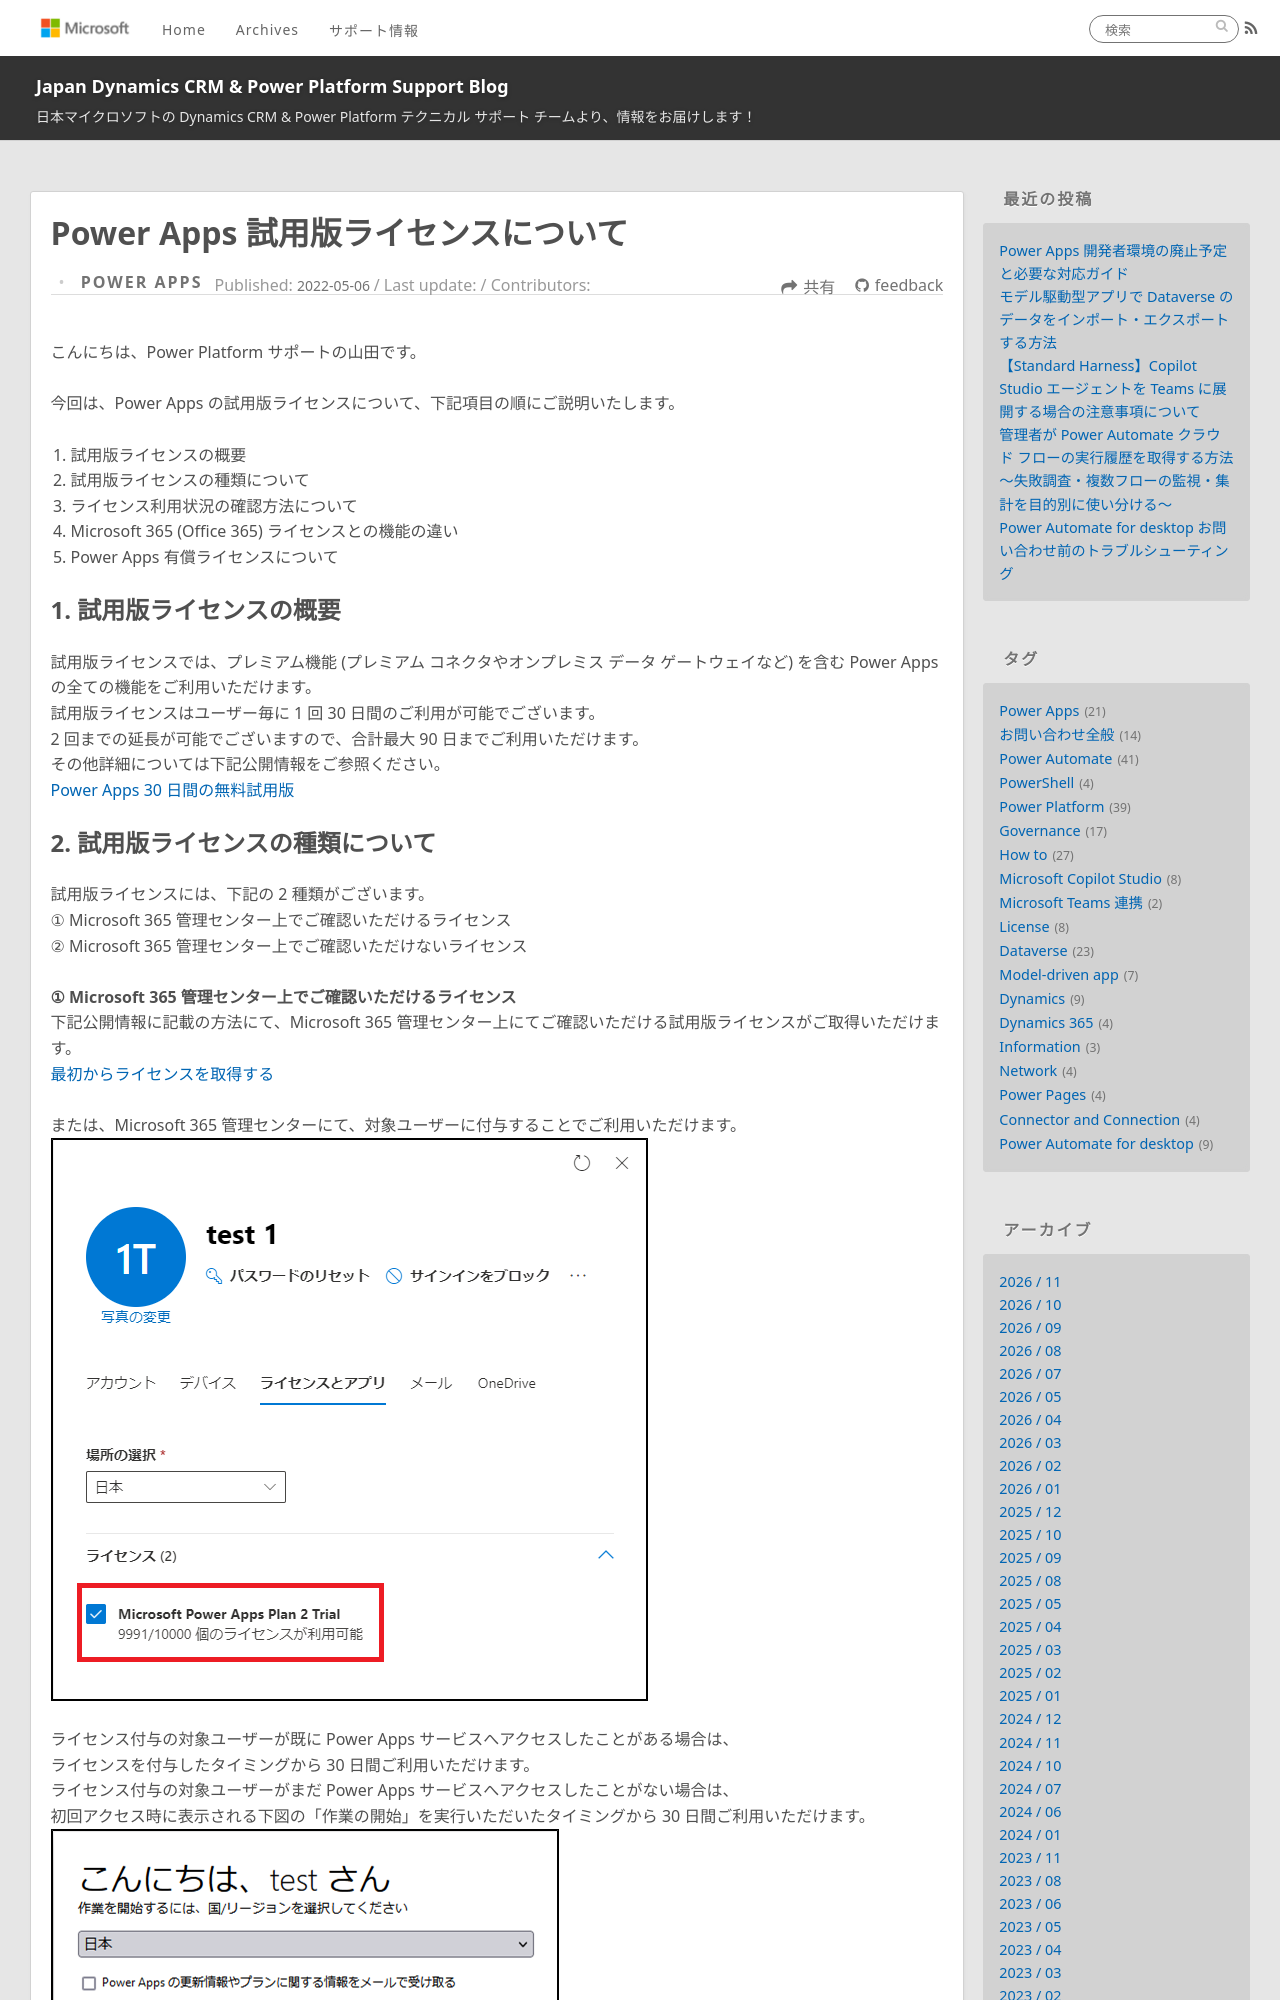

repository: jpdynamicscrm/blog · page: powerapps/About-Trial-License/index.html · generator: jekyll

---
title: Power Apps 試用版ライセンスについて
date: 2022-05-06 12:00:00
tags:
  - Power Apps
  - License
categories:
  - [Power Apps]
---

こんにちは、Power Platform サポートの山田です。<br/>
今回は、Power Apps の試用版ライセンスについて、下記項目の順にご説明いたします。  

1. 試用版ライセンスの概要
2. 試用版ライセンスの種類について  
3. ライセンス利用状況の確認方法について  
4. Microsoft 365 (Office 365) ライセンスとの機能の違い  
5. Power Apps 有償ライセンスについて

<!-- more --> 
## 1. 試用版ライセンスの概要  
試用版ライセンスでは、プレミアム機能 (プレミアム コネクタやオンプレミス データ ゲートウェイなど) を含む Power Apps の全ての機能をご利用いただけます。  
試用版ライセンスはユーザー毎に 1 回 30 日間のご利用が可能でございます。  
2 回までの延長が可能でございますので、合計最大 90 日までご利用いただけます。  
その他詳細については下記公開情報をご参照ください。  
[Power Apps 30 日間の無料試用版](https://learn.microsoft.com/ja-jp/power-apps/maker/signup-for-powerapps)
